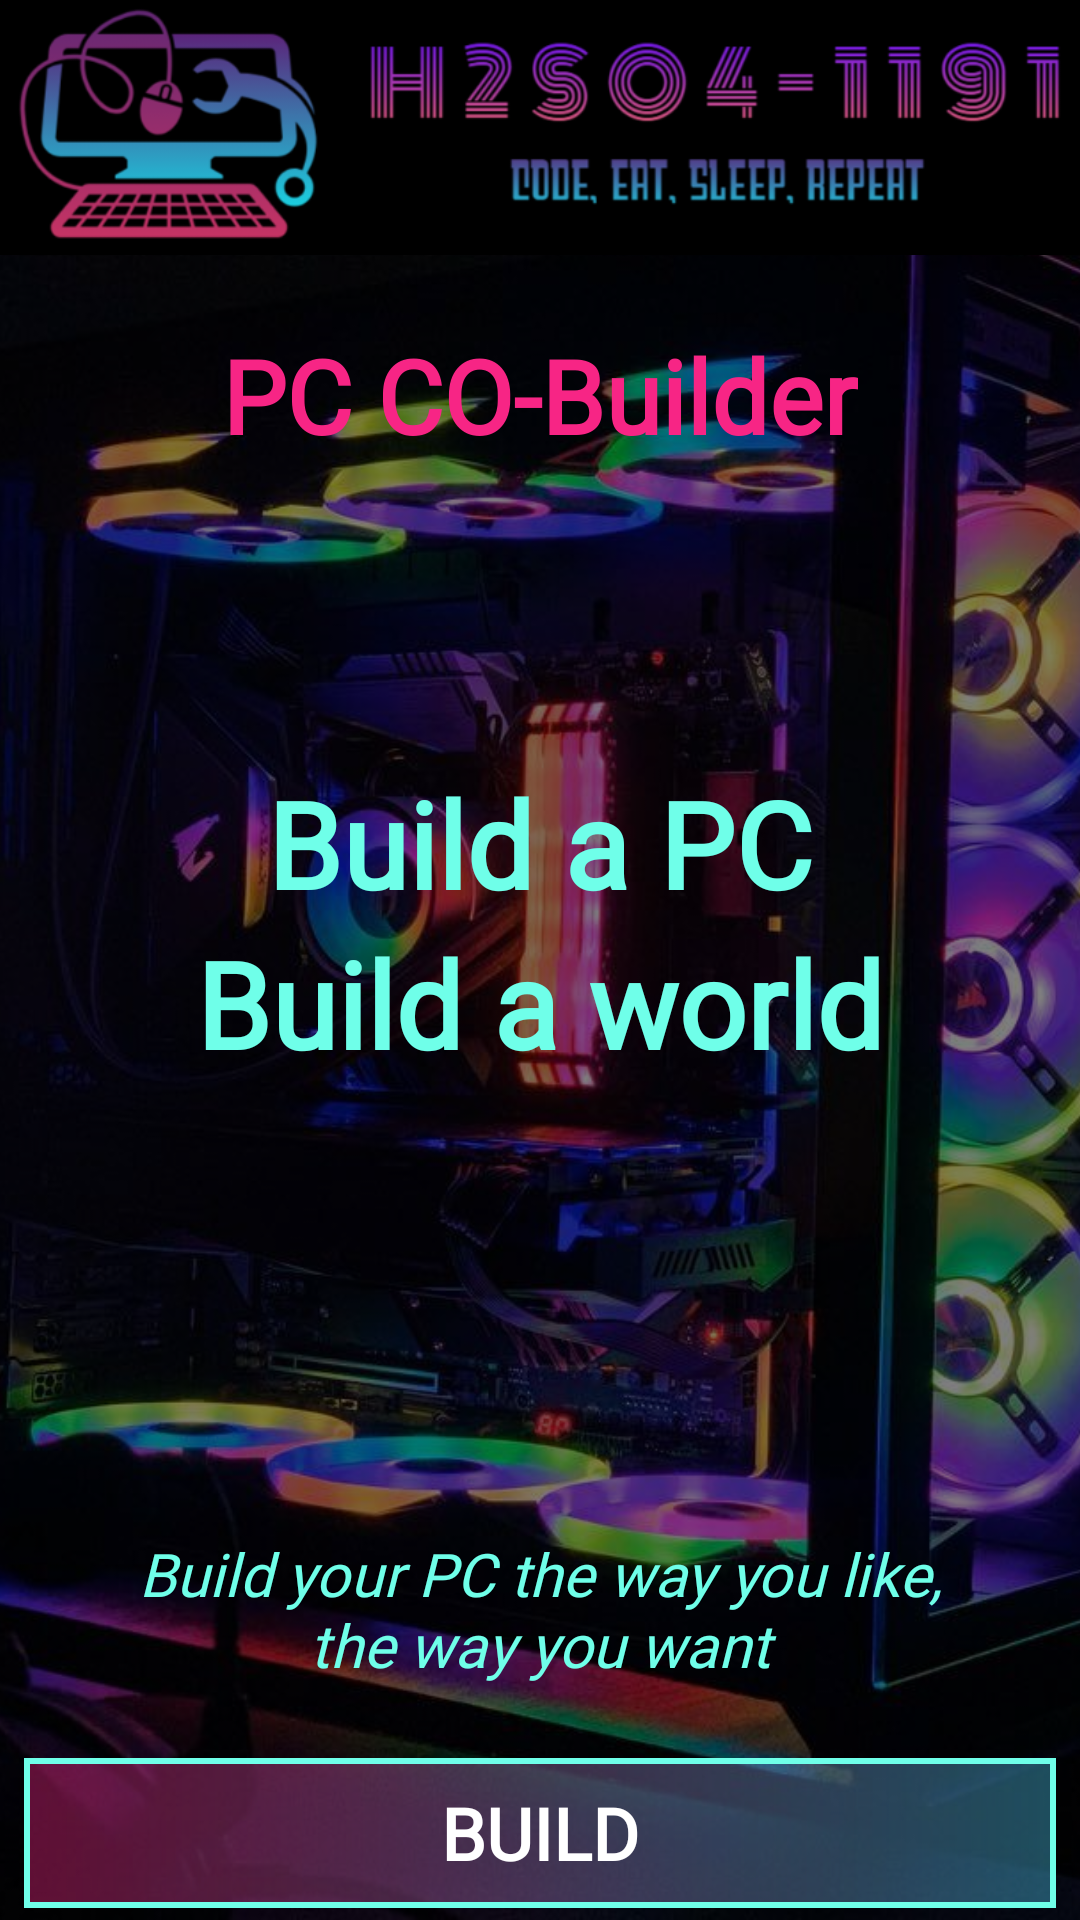

Layout XML and referenced resources for this Android screen:
<!-- AndroidManifest.xml: application theme Theme.MatchMake -->
<!-- res/layout/activity_main.xml -->
<?xml version="1.0" encoding="utf-8"?>
<androidx.constraintlayout.widget.ConstraintLayout xmlns:android="http://schemas.android.com/apk/res/android"
    xmlns:app="http://schemas.android.com/apk/res-auto"
    xmlns:tools="http://schemas.android.com/tools"
    android:id="@+id/main"
    android:layout_width="match_parent"
    android:layout_height="match_parent"
    tools:context=".MainActivity">

    <ImageView
        android:id="@+id/background"
        android:layout_width="0dp"
        android:layout_height="0dp"
        android:scaleType="centerCrop"
        app:layout_constraintBottom_toBottomOf="parent"
        app:layout_constraintEnd_toEndOf="parent"
        app:layout_constraintHorizontal_bias="0.0"
        app:layout_constraintStart_toStartOf="parent"
        app:layout_constraintTop_toTopOf="parent"
        app:layout_constraintVertical_bias="0.0"
        app:srcCompat="@drawable/pc_background"
        android:contentDescription="@string/backgroundDes"/>

    <TextView
        android:id="@+id/shadow"
        android:layout_width="0dp"
        android:layout_height="0dp"
        android:background="#80000000"
        app:layout_constraintBottom_toBottomOf="@+id/background"
        app:layout_constraintEnd_toEndOf="@+id/background"
        app:layout_constraintHorizontal_bias="0.0"
        app:layout_constraintStart_toStartOf="parent"
        app:layout_constraintTop_toTopOf="parent"
        app:layout_constraintVertical_bias="1.0" />

    <TextView
        android:id="@+id/sloganP2"
        android:layout_width="wrap_content"
        android:layout_height="wrap_content"
        android:fontFamily="@font/aclonica"
        android:text="@string/sloganP2"
        android:textAlignment="center"
        android:textColor="@color/fore"
        android:textSize="40sp"
        android:textStyle="bold"
        app:layout_constraintEnd_toEndOf="parent"
        app:layout_constraintStart_toStartOf="parent"
        app:layout_constraintTop_toBottomOf="@+id/sloganP1" />

    <TextView
        android:id="@+id/sloganP1"
        android:layout_width="wrap_content"
        android:layout_height="wrap_content"
        android:layout_marginTop="100dp"
        android:fontFamily="@font/aclonica"
        android:text="@string/sloganP1"
        android:textAlignment="center"
        android:textColor="@color/fore"
        android:textSize="40sp"
        android:textStyle="bold"
        app:layout_constraintEnd_toEndOf="parent"
        app:layout_constraintStart_toStartOf="parent"
        app:layout_constraintTop_toBottomOf="@+id/title" />

    <ImageView
        android:id="@+id/logo"
        android:layout_width="0dp"
        android:layout_height="85dp"
        android:scaleType="centerCrop"
        app:layout_constraintEnd_toEndOf="parent"
        app:layout_constraintStart_toStartOf="parent"
        app:layout_constraintTop_toTopOf="@+id/background"
        app:srcCompat="@drawable/mylogo"
        android:contentDescription="@string/logoDes"/>

    <TextView
        android:id="@+id/description"
        android:layout_width="300dp"
        android:layout_height="wrap_content"
        android:layout_marginStart="32dp"
        android:layout_marginTop="150dp"
        android:layout_marginEnd="32dp"
        android:fontFamily="@font/alike_angular"
        android:text="@string/description"
        android:textAlignment="center"
        android:textColor="@color/fore"
        android:textSize="20sp"
        android:textStyle="italic"
        app:layout_constraintEnd_toEndOf="parent"
        app:layout_constraintStart_toStartOf="parent"
        app:layout_constraintTop_toBottomOf="@+id/sloganP2" />

    <Button
        android:id="@+id/build"
        android:layout_width="0dp"
        android:layout_height="50dp"
        android:layout_marginStart="8dp"
        android:layout_marginEnd="8dp"
        android:layout_marginBottom="4dp"
        android:background="@drawable/recbutton"
        android:fontFamily="@font/aclonica"
        android:foreground="@drawable/ripple"
        android:text="@string/build"
        android:textAlignment="center"
        android:textColor="#FFFFFF"
        android:textSize="24sp"
        android:textStyle="bold"
        app:backgroundTint="@null"
        app:layout_constraintBottom_toBottomOf="parent"
        app:layout_constraintEnd_toEndOf="parent"
        app:layout_constraintHorizontal_bias="0.0"
        app:layout_constraintStart_toStartOf="parent"
        app:layout_constraintTop_toBottomOf="@+id/description"
        app:layout_constraintVertical_bias="1.0" />

    <TextView
        android:id="@+id/title"
        android:layout_width="wrap_content"
        android:layout_height="wrap_content"
        android:layout_marginTop="24dp"
        android:fontFamily="@font/alike_angular"
        android:text="@string/app_name"
        android:textAlignment="center"
        android:textColor="#f72585"
        android:textSize="34sp"
        android:textStyle="bold"
        app:layout_constraintEnd_toEndOf="parent"
        app:layout_constraintStart_toStartOf="parent"
        app:layout_constraintTop_toBottomOf="@+id/logo" />
</androidx.constraintlayout.widget.ConstraintLayout>
<!-- resources referenced by this layout -->
<resources>
  <color name="fore">#6fffe9</color>
  <!-- drawable mylogo: png bitmap (drawable, 76726 bytes) -->
  <!-- drawable pc_background: jpg bitmap (drawable, 95181 bytes) -->
  <!-- drawable recbutton (drawable) -->
  <?xml version="1.0" encoding="utf-8"?>
  <shape xmlns:android="http://schemas.android.com/apk/res/android" android:shape="rectangle">
      <gradient android:startColor="#61f72585" android:endColor="#614cc9f0" android:type="linear"/>
      <stroke android:color="@color/fore"
          android:width="2dp" />
  </shape>
  <!-- drawable ripple (drawable) -->
  <?xml version="1.0" encoding="utf-8"?>
  <ripple xmlns:android="http://schemas.android.com/apk/res/android" android:color="#f72585">
  </ripple>
  <string name="app_name">PC CO-Builder</string>
  <string name="backgroundDes">Background image of a high end PC</string>
  <string name="build">BUILD</string>
  <string name="description">Build your PC the way you like, the way you want</string>
  <string name="logoDes">Image of the H2SO4–1191 logo</string>
  <string name="sloganP1">Build a PC</string>
  <string name="sloganP2">Build a world</string>
  <style name="Theme.MatchMake" parent="Base.Theme.MatchMake" />
  <style name="Base.Theme.MatchMake" parent="Theme.Material3.DayNight.NoActionBar">
          
          <item name="colorPrimary">@color/back</item>
          <item name="colorAccent">#f72585</item>
          <item name="android:navigationBarColor">@color/back</item>
      </style>
  <color name="back">#FF000000</color>
</resources>
